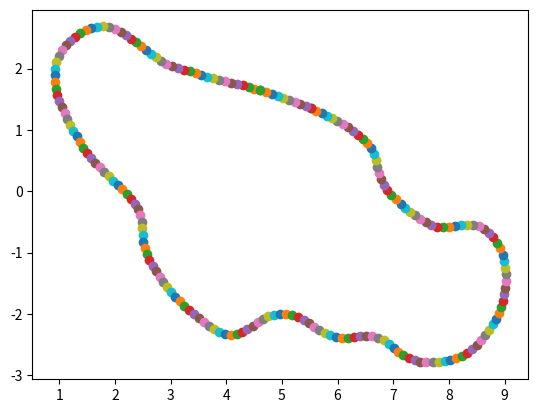

Source code (Python):

import matplotlib.pyplot as plt
import math

# Toronto Turnpike track waypoints
waypoints = [[4.609185457229614,1.643046498298645],[4.504319190979004,1.67146497964859],[4.399074554443359,1.6984639763832092],[4.293483018875122,1.724132478237152],[4.187655448913574,1.7487720251083374],[4.081698417663574,1.7727230191230774],[3.97563099861145,1.7962635159492493],[3.869505524635315,1.8197744488716125],[3.763600468635559,1.8441064953804016],[3.6581575870513916,1.8700284957885742],[3.553057551383972,1.8975245356559753],[3.4481170177459717,1.926171064376831],[3.3432644605636597,1.9547145366668701],[3.2383874654769897,1.982143521308899],[3.1319295167922974,2.0092655420303345],[3.02654492855072,2.0406585335731506],[2.9239845275878906,2.07964950799942],[2.8259520530700684,2.12832248210907],[2.732545971870422,2.185194075107575],[2.6429165601730347,2.2447015047073364],[2.5543090105056763,2.3058074712753296],[2.4664459228515625,2.365598440170288],[2.3773385286331177,2.4274550676345825],[2.2884784936904907,2.4898605346679688],[2.197836995124817,2.5495954751968384],[2.102916955947876,2.6027674674987793],[2.002554476261139,2.645362973213196],[1.897580981254578,2.6736689805984497],[1.789713978767395,2.686097025871277],[1.6813725233078003,2.6819549798965454],[1.5749970078468323,2.660743474960327],[1.4726009964942932,2.6243544816970825],[1.3748530149459839,2.5758700370788574],[1.281750500202179,2.518436908721924],[1.1937781870365143,2.453410029411316],[1.1129567921161652,2.3800384998321533],[1.0421969592571259,2.297893524169922],[0.9861142337322235,2.205552577972412],[0.947014570236206,2.104879081249237],[0.9247994124889374,1.9987910389900208],[0.9167823195457458,1.8902974724769592],[0.9209622740745544,1.7814240455627441],[0.936503678560257,1.6736440062522888],[0.9632556438446045,1.568269968032837],[1.0001376271247864,1.465837001800537],[1.0447850227355957,1.3665714859962463],[1.093875676393509,1.2697779536247253],[1.1451406478881836,1.1739444732666016],[1.1981981694698334,1.0790521800518036],[1.253183275461197,0.985353022813797],[1.3102859854698181,0.8929578363895416],[1.3698010444641118,0.8020434081554405],[1.4323539733886719,0.7131966054439545],[1.4986765384674072,0.6271558403968811],[1.569568514823913,0.5448682457208642],[1.6453405022621155,0.4669097065925598],[1.7242580056190497,0.39215361326932846],[1.804488003253936,0.3192039653658873],[1.8858450651168823,0.24728101963410154],[1.9680349230766296,0.17558056116104126],[2.0486620664596558,0.10257739573717117],[2.1293065547943115,0.02980794757604599],[2.2090935111045837,-0.04387355595827103],[2.2870789766311646,-0.11935244500637054],[2.3589104413986206,-0.19992218585684896],[2.416489601135254,-0.29014210030436516],[2.457169532775879,-0.3888736441731453],[2.4800769090652466,-0.49412575364112854],[2.4912240505218506,-0.602191299200058],[2.4985815286636353,-0.710907906293869],[2.509809970855713,-0.8190776705741882],[2.5317574739456177,-0.9251802265644073],[2.5677324533462524,-1.0271103382110596],[2.6162115335464478,-1.1239750683307648],[2.674426555633545,-1.2161155343055725],[2.735548973083496,-1.3058364987373352],[2.7990576028823853,-1.3936030268669128],[2.8660950660705566,-1.4792065024375916],[2.9362080097198486,-1.5624719858169556],[3.008868455886841,-1.6431390047073364],[3.084826946258545,-1.7206114530563354],[3.164761543273926,-1.7943825125694275],[3.2477575540542603,-1.8646840453147888],[3.332667589187622,-1.9321004748344421],[3.4189904928207397,-1.997926950454712],[3.506491541862488,-2.0630074739456177],[3.5949885845184326,-2.1266459822654724],[3.684191584587097,-2.18951553106308],[3.775633454322815,-2.248464524745941],[3.8714624643325806,-2.2978655099868774],[3.972942352294922,-2.3312435150146484],[4.078174591064453,-2.34393048286438],[4.1832311153411865,-2.332993984222412],[4.284292936325073,-2.300551950931549],[4.379820346832275,-2.2515174746513367],[4.47145414352417,-2.193326473236084],[4.56273341178894,-2.1337549686431885],[4.657216787338257,-2.080012023448944],[4.756945610046387,-2.0384190678596497],[4.862459659576418,-2.013380467891693],[4.970647573471069,-2.0032860040664673],[5.0793156623840305,-2.0059640407562256],[5.186042070388794,-2.022897481918335],[5.289485216140747,-2.054390013217926],[5.388495683670044,-2.098896026611328],[5.484181880950926,-2.1510540246963488],[5.57831859588623,-2.2052585482597347],[5.672954559326174,-2.2585664987564096],[5.769561052322388,-2.308664560317993],[5.86968994140625,-2.350277543067932],[5.973845958709717,-2.3786829710006714],[6.080930948257446,-2.39066743850708],[6.1891584396362305,-2.3882399797439575],[6.2973949909210205,-2.376492500305176],[6.405588388442993,-2.362933039665222],[6.514252901077269,-2.3558554649353027],[6.6224071979522705,-2.3618520498275757],[6.72736668586731,-2.385164499282837],[6.8269994258880615,-2.4255974292755127],[6.919412136077883,-2.4812730550766],[7.0064451694488525,-2.5462489128112793],[7.092819452285767,-2.6122244596481323],[7.183058977127073,-2.672051072120665],[7.280209541320801,-2.7190674543380737],[7.3827290534973145,-2.7531665563583374],[7.488784551620483,-2.7765880823135376],[7.596723556518555,-2.7887380123138428],[7.705402851104736,-2.790287494659424],[7.813960552215576,-2.7823420763015747],[7.921756505966188,-2.7679904699325557],[8.02846646308899,-2.746973991394043],[8.133998394012451,-2.7196990251541138],[8.23613452911377,-2.6825735569000244],[8.332922458648682,-2.633623957633972],[8.422791957855225,-2.5729780197143555],[8.505171775817871,-2.504824995994568],[8.580915927886963,-2.4276044368743896],[8.651664733886719,-2.344859480857849],[8.719083309173584,-2.2570735216140756],[8.784222602844238,-2.1693264842033386],[8.844747543334961,-2.079285979270935],[8.89870309829712,-1.9854525327682495],[8.941900730133057,-1.886442482471466],[8.973433494567871,-1.7830125093460083],[8.99543809890747,-1.67678302526474],[9.011030197143555,-1.5691459774971008],[9.019242286682129,-1.460712492465973],[9.020208358764648,-1.3520789742469788],[9.011768817901611,-1.2437620162963867],[8.993597030639648,-1.1366320252418518],[8.963536739349365,-1.0319579541683197],[8.92065954208374,-0.9316902160644531],[8.865981578826904,-0.8372134864330292],[8.798622131347656,-0.7516090571880341],[8.719659805297852,-0.6770026534795761],[8.630758285522461,-0.6159686893224716],[8.532961368560791,-0.5721200853586197],[8.429037094116211,-0.547596201300621],[8.322094917297363,-0.5419068858027458],[8.214502334594727,-0.5509504973888397],[8.107054710388184,-0.5676377415657043],[7.99943470954895,-0.5833219960331917],[7.891502141952515,-0.5876642614603043],[7.784543991088867,-0.5754548460245132],[7.680687427520752,-0.5468097031116486],[7.580629825592041,-0.5049368590116501],[7.485086441040039,-0.4528762549161911],[7.393003940582275,-0.3945930488407612],[7.302894353866577,-0.3335093390196562],[7.215418338775635,-0.2687771514974884],[7.131267786026001,-0.19994257017970085],[7.048273086547852,-0.12489104643464088],[6.968200922012329,-0.053852058947086334],[6.89148736000061,0.024007253348827362],[6.82938289642334,0.10758724808692932],[6.775941610336304,0.199321030639112],[6.737826824188232,0.29889320209622383],[6.709502935409546,0.40252915769815445],[6.681049823760986,0.5060942023992538],[6.644915580749512,0.6065077483654022],[6.594740629196167,0.6999478936195374],[6.529064416885376,0.7834510207176208],[6.450721025466919,0.8565658330917358],[6.365326881408691,0.9224684834480286],[6.278306007385254,0.9864456653594971],[6.18789529800415,1.0452293157577515],[6.092773914337158,1.097053974866867],[5.9950110912323,1.143466979265213],[5.8969035148620605,1.1911115050315857],[5.805736064910889,1.2341663241386414],[5.71117639541626,1.277884155511856],[5.619248390197754,1.3166009783744812],[5.526684045791626,1.3507930040359497],[5.526684045791626,1.3507930040359497],[5.429593563079834,1.3841480016708374],[5.332087993621826,1.416323959827423],[5.230463981628418,1.4498534798622131],[5.127819061279297,1.4835450053215027],[5.025057554244995,1.5168744921684265],[4.921543598175049,1.549900472164154],[4.817766904830933,1.5820860266685486],[4.713661432266235,1.6132075190544128],[4.609185457229614,1.643046498298645]]

track_lenght = 0
prev_x = 4.297569990158081
prev_y = 0.5397330448031425
# print(track_lenght)
num = 0

for point in waypoints:
    plt.scatter(point[0], point[1])
    
plt.show()

# for point in waypoints:
#     plt.annotate(num, (point[0], point[1]), size=7)
#     plt.scatter(point[0], point[1], marker='o', s=5, linewidths=0)
#     num+=1
#     track_lenght += math.sqrt((point[0]-prev_x)**2 + (point[1]-prev_y)**2)
#     prev_x = point[0]
#     prev_y = point[1]
#     # print(track_lenght)
#     plt.scatter(point[0], point[1] - 0.33, c='r', marker='o', s=1, linewidths=0)
#     plt.scatter(point[0], point[1] + 0.33, c='b', marker='o', s=1, linewidths=0)

# print(track_lenght)

# plt.grid(True)
# plt.tight_layout()
# plt.show()
